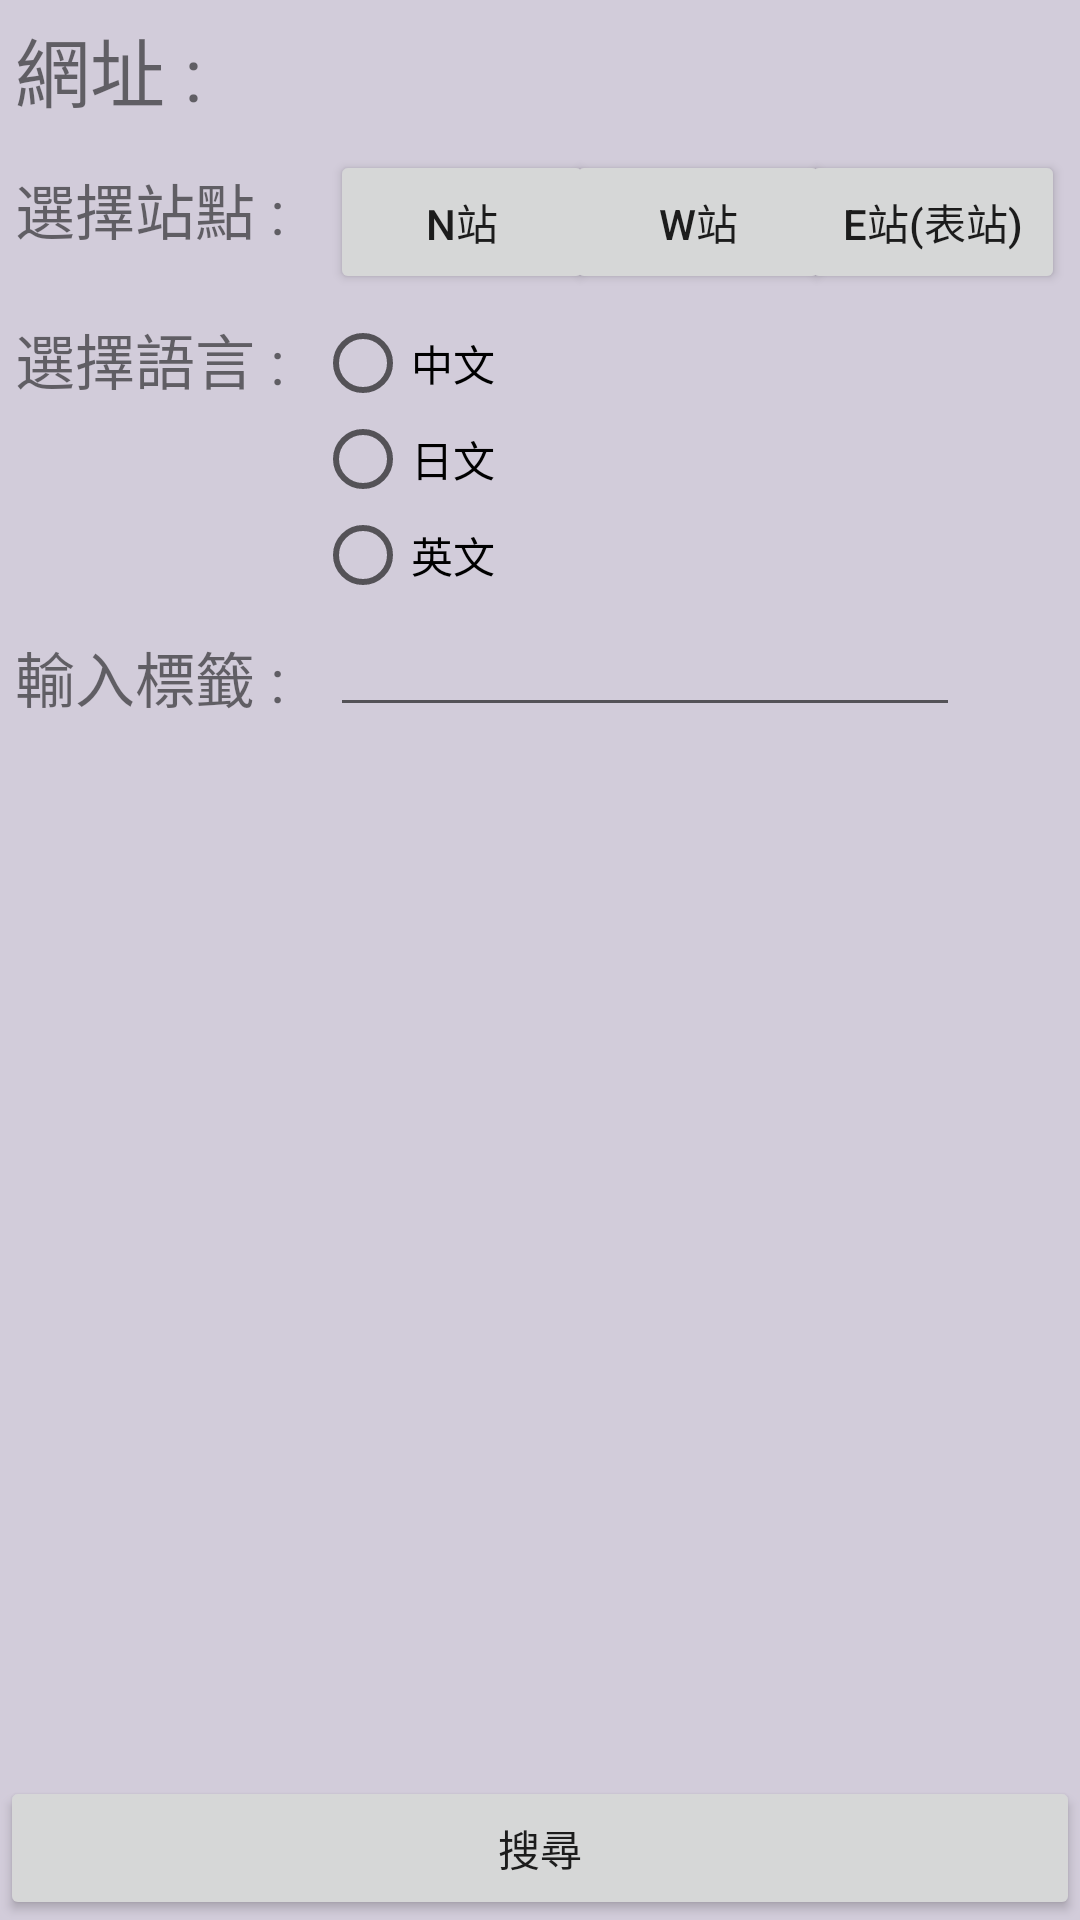

Reconstruct the res/layout file that produces this screen, plus the resources it refers to.
<!-- AndroidManifest.xml: application theme AppTheme -->
<!-- res/layout/activity_custom_search.xml -->
<?xml version="1.0" encoding="utf-8"?>
<android.support.constraint.ConstraintLayout xmlns:android="http://schemas.android.com/apk/res/android"
    xmlns:app="http://schemas.android.com/apk/res-auto"
    xmlns:tools="http://schemas.android.com/tools"
    android:layout_width="match_parent"
    android:layout_height="match_parent"
    tools:context=".Custom_Search_Activity">

    <TextView
        android:id="@+id/textView"
        android:layout_width="wrap_content"
        android:layout_height="35dp"
        android:layout_marginStart="5dp"
        android:layout_marginTop="5dp"
        android:text="網址 : "
        android:textSize="25dp"
        app:layout_constraintLeft_toLeftOf="parent"
        app:layout_constraintStart_toStartOf="parent"
        app:layout_constraintTop_toTopOf="parent" />

    <TextView
        android:id="@+id/web_url"
        android:layout_width="300dp"
        android:layout_height="35dp"
        android:layout_marginLeft="5dp"
        android:layout_marginTop="10dp"
        android:gravity="center_vertical"
        android:singleLine="false"
        android:text=""
        android:textSize="13dp"
        app:layout_constraintLeft_toRightOf="@id/textView"
        app:layout_constraintRight_toRightOf="parent"
        app:layout_constraintTop_toTopOf="parent" />

    <TextView
        android:id="@+id/textView4"
        android:layout_width="wrap_content"
        android:layout_height="wrap_content"
        android:layout_marginLeft="5dp"
        android:layout_marginTop="55dp"
        android:gravity="center_vertical"
        android:text="選擇站點 : "
        android:textSize="20dp"
        app:layout_constraintLeft_toLeftOf="parent"
        app:layout_constraintTop_toTopOf="parent" />

    <Button
        android:id="@+id/btn_c1"
        android:layout_width="wrap_content"
        android:layout_height="wrap_content"
        android:layout_marginLeft="10dp"
        android:layout_marginTop="50dp"
        android:text="N站"
        app:layout_constraintLeft_toRightOf="@id/textView4"
        app:layout_constraintTop_toTopOf="parent" />

    <Button
        android:id="@+id/btn_c2"
        android:layout_width="wrap_content"
        android:layout_height="wrap_content"
        android:layout_marginTop="50dp"
        android:text="W站"
        app:layout_constraintLeft_toRightOf="@id/btn_c1"
        app:layout_constraintTop_toTopOf="parent"
        app:layout_constraintRight_toLeftOf="@id/btn_c3"/>

    <Button
        android:id="@+id/btn_c3"
        android:layout_width="wrap_content"
        android:layout_height="wrap_content"
        android:layout_marginTop="50dp"
        android:layout_marginEnd="5dp"
        android:text="E站(表站)"
        app:layout_constraintEnd_toEndOf="parent"
        app:layout_constraintLeft_toRightOf="@id/btn_c2"
        app:layout_constraintTop_toTopOf="parent" />

    <TextView
        android:id="@+id/text_lang"
        android:layout_width="wrap_content"
        android:layout_height="wrap_content"
        android:layout_marginLeft="5dp"
        android:layout_marginTop="105dp"
        android:text="選擇語言 : "
        android:textSize="20dp"
        app:layout_constraintLeft_toLeftOf="parent"
        app:layout_constraintTop_toTopOf="parent" />

    <RadioGroup
        android:id="@+id/radioButtonGroup_1"
        android:layout_width="wrap_content"
        android:layout_height="wrap_content"
        android:layout_marginLeft="5dp"
        android:layout_marginTop="105dp"
        app:layout_constraintLeft_toRightOf="@id/text_lang"
        app:layout_constraintTop_toTopOf="parent">

        <RadioButton
            android:id="@+id/radioButton_chinese"
            android:layout_width="wrap_content"
            android:layout_height="wrap_content"
            android:layout_weight="1"
            android:text="中文" />

        <RadioButton
            android:id="@+id/radioButton_japanese"
            android:layout_width="wrap_content"
            android:layout_height="wrap_content"
            android:layout_weight="1"
            android:text="日文" />

        <RadioButton
            android:id="@+id/radioButton_english"
            android:layout_width="wrap_content"
            android:layout_height="wrap_content"
            android:layout_weight="1"
            android:text="英文" />
    </RadioGroup>

    <TextView
        android:id="@+id/text_tag"
        android:layout_width="wrap_content"
        android:layout_height="wrap_content"
        android:layout_marginStart="5dp"
        android:layout_marginTop="10dp"
        android:text="輸入標籤 : "
        android:textSize="20dp"
        android:gravity="center_vertical"
        app:layout_constraintLeft_toRightOf="parent"
        app:layout_constraintStart_toStartOf="parent"
        app:layout_constraintTop_toBottomOf="@id/radioButtonGroup_1" />

    <EditText
        android:id="@+id/tag_input"
        android:layout_width="wrap_content"
        android:layout_height="wrap_content"
        android:layout_marginLeft="10dp"
        android:ems="10"
        android:inputType="textPersonName"
        android:selectAllOnFocus="true"
        android:singleLine="false"
        app:layout_constraintLeft_toRightOf="@id/text_tag"
        app:layout_constraintTop_toBottomOf="@id/radioButtonGroup_1" />

    <Button
        android:id="@+id/btn_enter"
        android:layout_width="fill_parent"
        android:layout_height="wrap_content"
        android:text="搜尋"
        app:layout_constraintBottom_toBottomOf="parent"
        app:layout_constraintLeft_toLeftOf="parent"
        app:layout_constraintRight_toRightOf="parent"/>





</android.support.constraint.ConstraintLayout>
<!-- resources referenced by this layout -->
<resources>
  <style name="AppTheme" parent="Theme.AppCompat.Light.DarkActionBar">
          
          <item name="colorPrimary">@color/colorPrimary</item>
          <item name="colorPrimaryDark">@color/colorPrimaryDark</item>
          <item name="colorAccent">@color/colorAccent</item>
          <item name="android:colorBackground">@color/android_colorBackground</item>item&gt;
          <item name="android:navigationBarColor">@color/android_navigationBarColor</item>item&gt;
  
  
      </style>
  <color name="colorPrimary">#9e72c4</color>
  <color name="colorPrimaryDark">#6a408e</color>
  <color name="colorAccent">#D81B60</color>
  <color name="android_colorBackground">#d2ccda</color>
  <color name="android_navigationBarColor">#8974a9</color>
</resources>
